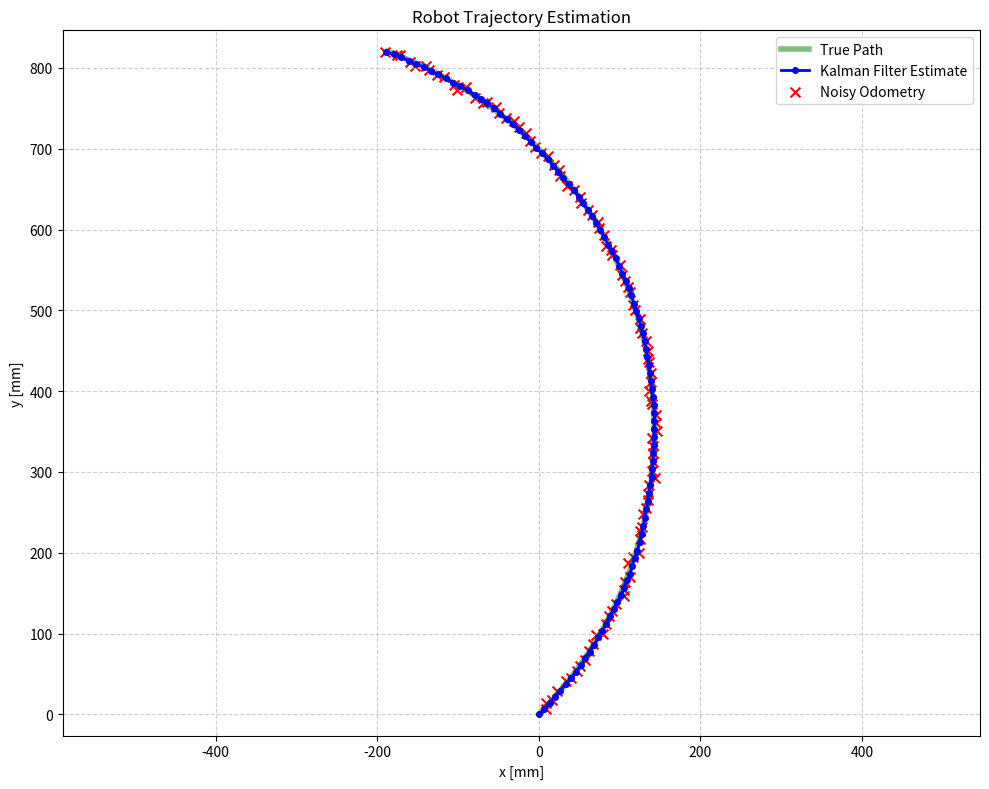
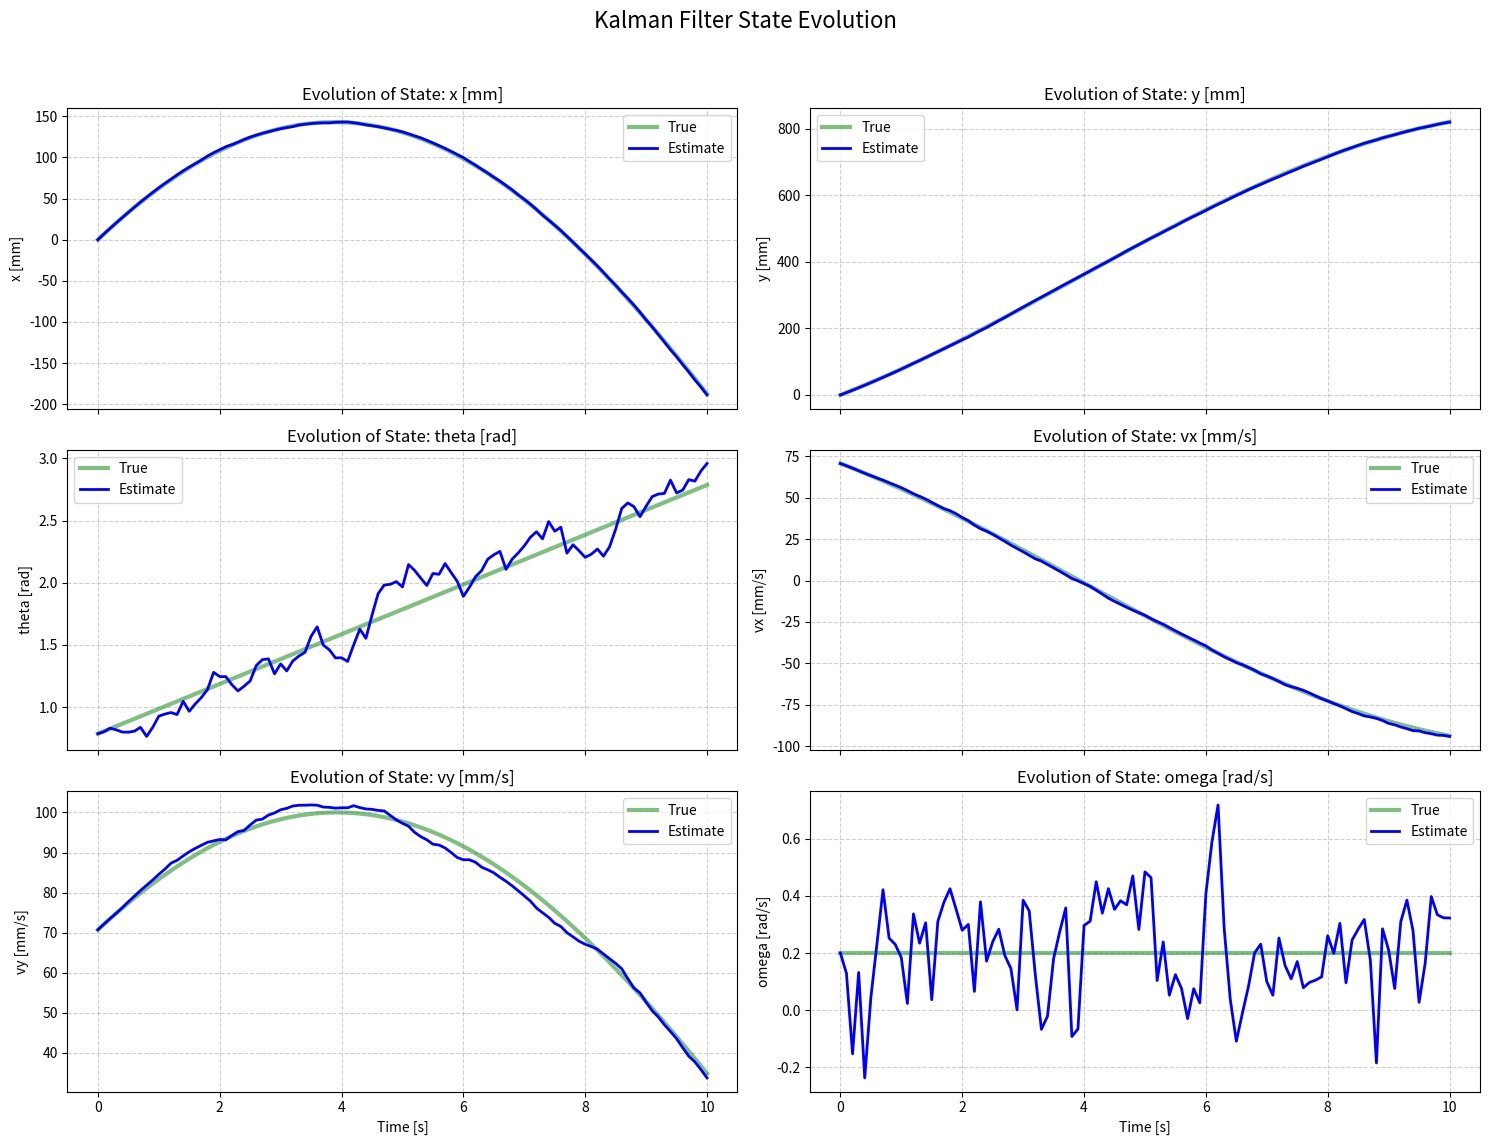

Python code for these plots, in order:
import math
import numpy as np
import matplotlib.pyplot as plt

# Constants
WHEEL_RADIUS = 50  # [mm]
WHEEL_BASE = 1000  # [mm]


class RobotState:
    def __init__(self, x, y, theta, vx, vy, omega):
        self.x = x  # Position in x direction [mm]
        self.y = y  # Position in y direction [mm]
        self.theta = theta  # Orientation in radians
        self.vx = vx  # Linear velocity in x direction [mm/s]
        self.vy = vy  # Linear velocity in y direction [mm/s]
        self.omega = omega  # Angular velocity [rad/s]

    def to_array(self):
        # Convert the state to a numpy array for easier manipulation
        return np.array([self.x, self.y, self.theta, self.vx, self.vy, self.omega])

    @classmethod
    def from_npy(cls, arr):
        # Create a RobotState instance from a numpy array
        if len(arr) != 6:
            raise ValueError("Array must have exactly 6 elements.")
        return cls(arr[0], arr[1], arr[2], arr[3], arr[4], arr[5])


class OdomData:
    def __init__(self, x, y, theta, timestamp):
        self.odom_x = x  # Odometer x position [mm]
        self.odom_y = y  # Odometer y position [mm]
        self.odom_theta = theta  # Odometer orientation [radians]
        self.timestamp = timestamp  # Timestamp of the odometry data [seconds]


class IMUData:
    def __init__(self, acc_x, acc_y, gyro_z, timestamp):
        self.acc_x = acc_x  # Acceleration in robot's x direction [mm/s^2]
        self.acc_y = acc_y  # Acceleration in robot's y direction [mm/s^2]
        self.gyro_z = gyro_z  # Angular velocity around z axis [rad/s]
        self.timestamp = timestamp  # Timestamp of the IMU data [seconds]


class KalmanFilter:
    def __init__(self, initial_state: RobotState, initial_timestamp: float):
        # State vector: [x, y, theta, vx, vy, omega]
        self.state = initial_state  # Initial state of the robot
        self.P = np.eye(6)  # Initial covariance matrix
        self.P[0, 0] = 0.1  # Position uncertainty in x [mm^2]
        self.P[1, 1] = 0.1  # Position uncertainty in y [mm^2]
        self.P[2, 2] = 0.01  # Orientation uncertainty [rad^2]
        self.P[3, 3] = 0.1  # Velocity uncertainty in x [mm^2/s^2]
        self.P[4, 4] = 0.1  # Velocity uncertainty in y [mm^2/s^2]
        self.P[5, 5] = 0.1  # Angular velocity uncertainty [rad^2/s^2]
        self.Q = np.eye(6)  # Process noise covariance
        self.Q[0, 0] = 0.01    # X position noise
        self.Q[1, 1] = 0.01    # Y position noise
        self.Q[2, 2] = 0.005   # Orientation noise
        self.Q[3, 3] = 0.1     # Velocity noise in x
        self.Q[4, 4] = 0.1     # Velocity noise in y
        self.Q[5, 5] = 0.05    # Angular velocity noise
        # [x, y, theta] Odometry measurement noise covariance
        self.R_odom = np.eye(3)
        self.R_odom[0, 0] = 5.0  # Position uncertainty in x [mm^2]
        self.R_odom[1, 1] = 5.0  # Position uncertainty in y [mm^2]
        self.R_odom[2, 2] = 0.1  # Orientation uncertainty [rad^2]
        # [omega] IMU measurement noise covariance
        self.R_imu = np.array([[0.05]])  # Yaw rate noise [rad^2/s^2]
        self.last_timestamp = initial_timestamp  # [seconds]

    def normalize_angle(self, angle: float) -> float:
        """Normalizes an angle to be within -pi to pi."""
        return (angle + np.pi) % (2 * np.pi) - np.pi

    def F(self, dt):
        # State Transition Matrix (F) for a constant acceleration model
        # Each row is a partial derivative of the new state with respect to the old state
        # [dX/dx, dX/dy, dX/dtheta, dX/dvx, dX/dvy, dX/domega]
        # [dY/dx, dY/dy, dY/dtheta, dY/dvx, dY/dvy, dY/domega]
        # [dTheta/dx, dTheta/dy, dTheta/dtheta, dTheta/dvx, dTheta/dvy, dTheta/domega]
        # [dVx/dx, dVx/dy, dVx/dtheta, dVx/dvx, dVx/dvy, dVx/domega]
        # [dVy/dx, dVy/dy, dVy/dtheta, dVy/dvx, dVy/dvy, dVy/domega]
        # [dOmega/dx, dOmega/dy, dOmega/dtheta, dOmega/dvx, dOmega/dvy, dOmega/domega]
        return np.array([
            [1, 0, 0, dt, 0,  0],
            [0, 1, 0, 0,  dt, 0],
            [0, 0, 1, 0,  0,  dt],
            [0, 0, 0, 1,  0,  0],
            [0, 0, 0, 0,  1,  0],
            [0, 0, 0, 0,  0,  1]
        ])

    def B(self, dt):
        # Control Input Model (B) for a constant acceleration model
        # Each row is a partial derivative of the new state with respect to the control input
        # [dX/dax, dX/day]
        # [dY/dax, dY/day]
        # [dTheta/dax, dTheta/day]
        # [dVx/dax, dVx/day]
        # [dVy/dax, dVy/day]
        # [dOmega/dax, dOmega/day]
        return np.array([
            [0.5 * dt**2, 0],
            [0, 0.5 * dt**2],
            [0, 0],
            [dt, 0],
            [0, dt],
            [0, 0]
        ])

    def predict_with_dynamics_model(self, imu_data: IMUData):
        """
        Predicts the next state using a constant acceleration model.
        IMU accelerations are treated as control inputs.
        """
        dt = imu_data.timestamp - self.last_timestamp
        if dt <= 0:
            return

        theta = self.state.theta
        # Convert robot-frame acceleration to global-frame acceleration
        global_acc_x = imu_data.acc_x * \
            np.cos(theta) - imu_data.acc_y * np.sin(theta)
        global_acc_y = imu_data.acc_x * \
            np.sin(theta) + imu_data.acc_y * np.cos(theta)

        # State Transition Matrix (F) for a constant acceleration model
        F = self.F(dt)

        # Control Input Model (B)
        B = self.B(dt)

        # Control Vector (u)
        u = np.array([global_acc_x, global_acc_y])

        # Predict state: x_pred = F * x + B * u
        predicted_state_arr = F @ self.state.to_array() + B @ u
        self.state = RobotState.from_npy(predicted_state_arr)
        self.state.theta = self.normalize_angle(self.state.theta)

        # Predict covariance: P_pred = F * P * F.T + Q
        self.P = F @ self.P @ F.T + self.Q
        # Update the last timestamp
        self.last_timestamp = imu_data.timestamp

    def predict_with_kinematics_model(self, left_vel, right_vel, dt):
        pass

    def update_odom(self, odom_data: OdomData):
        z = np.array(
            [odom_data.odom_x, odom_data.odom_y, odom_data.odom_theta])
        # Odometry Measurement Model
        H = np.array([
            [1, 0, 0, 0, 0, 0],  # [x]
            [0, 1, 0, 0, 0, 0],  # [y]
            [0, 0, 1, 0, 0, 0]  # [theta]
        ])
        # Calculate the innovation and normalize theta
        y = z - H @ self.state.to_array()
        y[2] = self.normalize_angle(y[2])
        # Calculate the Kalman Gain [K] using the innovation covariance [S]
        S = H @ self.P @ H.T + self.R_odom
        K = self.P @ H.T @ np.linalg.inv(S)
        # Update the state estimate and covariance
        self.state = RobotState.from_npy(self.state.to_array() + K @ y)
        self.state.theta = self.normalize_angle(self.state.theta)
        self.P = (np.eye(self.P.shape[0]) - K @ H) @ self.P

    def update_imu(self, imu_data: IMUData):
        z = np.array([imu_data.gyro_z])
        # IMU Measurement Model
        H = np.array([
            [0, 0, 0, 0, 0, 1]  # [omega]
        ])
        # Calculate the innovation
        y = z - H @ self.state.to_array()
        # Calculate the Kalman Gain [K] using the innovation covariance [S]
        S = H @ self.P @ H.T + self.R_imu
        K = self.P @ H.T @ np.linalg.inv(S)
        # Update the state estimate and covariance
        self.state = RobotState.from_npy(self.state.to_array() + K @ y)
        self.state.theta = self.normalize_angle(self.state.theta)
        self.P = (np.eye(self.P.shape[0]) - K @ H) @ self.P


if __name__ == "__main__":
    # --- Simulation Setup ---
    # Initial state and time
    initial_timestamp = 0.0
    initial_state = RobotState(
        x=0, y=0, theta=np.pi/4, vx=100.0, vy=0, omega=0.2)

    # Let's adjust initial velocities to match the initial theta for a smooth start
    V = 100.0  # Speed in the robot's forward direction
    initial_state.vx = V * np.cos(initial_state.theta)
    initial_state.vy = V * np.sin(initial_state.theta)

    kf = KalmanFilter(initial_state, initial_timestamp)

    # Lists to store data for plotting
    timestamps = [initial_timestamp]
    estimated_states = [kf.state.to_array().copy()]
    true_states = [initial_state.to_array().copy()]
    odom_readings = []

    # Simulation parameters
    total_time = 10.0
    dt = 0.1
    num_steps = int(total_time / dt)

    # --- Simulation Loop ---
    for i in range(1, num_steps + 1):
        timestamp = i * dt

        # 1. Define True Motion (a gentle circular arc)
        true_V = 100.0  # Constant forward speed
        true_omega = 0.2  # Constant turn rate [rad/s]

        # Robot-frame centripetal acceleration needed to turn
        # This is our "control input" for the prediction step
        true_acc_x = 0  # No change in forward speed
        true_acc_y = true_V * true_omega  # Centripetal acceleration a = V*omega

        # Get previous true state
        last_true_state = true_states[-1]

        # Update true state based on motion
        true_theta_new = last_true_state[2] + true_omega * dt
        true_vx_new = true_V * np.cos(true_theta_new)
        true_vy_new = true_V * np.sin(true_theta_new)
        true_x_new = last_true_state[0] + true_vx_new * dt
        true_y_new = last_true_state[1] + true_vy_new * dt

        current_true_state = np.array(
            [true_x_new, true_y_new, true_theta_new, true_vx_new, true_vy_new, true_omega])
        true_states.append(current_true_state)

        # 2. Prediction Step
        # Create IMU data object for prediction (using true acceleration as control input)
        predict_imu = IMUData(
            acc_x=true_acc_x, acc_y=true_acc_y, gyro_z=0, timestamp=timestamp)
        kf.predict_with_dynamics_model(predict_imu)

        # 3. Correction Step (with noisy sensor data)
        # Create noisy Odometry measurement
        odom_noise = np.random.multivariate_normal(np.zeros(3), kf.R_odom)
        odom_data = OdomData(
            x=true_x_new + odom_noise[0],
            y=true_y_new + odom_noise[1],
            theta=kf.normalize_angle(true_theta_new + odom_noise[2]),
            timestamp=timestamp
        )
        kf.update_odom(odom_data)
        odom_readings.append([odom_data.odom_x, odom_data.odom_y])

        # Create noisy IMU measurement
        imu_gyro_noise = np.random.normal(0, np.sqrt(kf.R_imu[0, 0]))
        update_imu = IMUData(
            acc_x=true_acc_x,  # Accelerations not used in update
            acc_y=true_acc_y,
            gyro_z=true_omega + imu_gyro_noise,
            timestamp=timestamp
        )
        kf.update_imu(update_imu)

        # Store results for plotting
        timestamps.append(timestamp)
        estimated_states.append(kf.state.to_array().copy())

    # --- Plotting ---
    estimated_states = np.array(estimated_states)
    true_states = np.array(true_states)
    odom_readings = np.array(odom_readings)

    # Plot Robot Trajectory
    plt.figure(figsize=(10, 8))
    plt.plot(true_states[:, 0], true_states[:, 1], 'g-',
             linewidth=4, alpha=0.5, label='True Path')
    plt.plot(estimated_states[:, 0], estimated_states[:, 1], 'b.-',
             linewidth=2, markersize=8, label='Kalman Filter Estimate')
    plt.scatter(odom_readings[:, 0], odom_readings[:, 1],
                c='r', marker='x', s=50, label='Noisy Odometry')
    plt.xlabel('x [mm]')
    plt.ylabel('y [mm]')
    plt.title('Robot Trajectory Estimation')
    plt.legend()
    plt.grid(True, linestyle='--', alpha=0.6)
    plt.axis('equal')
    plt.tight_layout()
    plt.savefig('robot_trajectory.png', dpi=300)
    plt.show()

    # Plot individual states
    fig, axes = plt.subplots(3, 2, figsize=(15, 12), sharex=True)
    state_labels = ['x [mm]', 'y [mm]', 'theta [rad]',
                    'vx [mm/s]', 'vy [mm/s]', 'omega [rad/s]']
    for i, (ax, label) in enumerate(zip(axes.flat, state_labels)):
        ax.plot(timestamps, true_states[:, i], 'g-',
                linewidth=3, alpha=0.5, label='True')
        ax.plot(timestamps, estimated_states[:, i],
                'b-', linewidth=2, label='Estimate')
        ax.set_ylabel(label)
        ax.set_title(f'Evolution of State: {label}')
        ax.grid(True, linestyle='--', alpha=0.6)
        ax.legend()
    axes.flat[-1].set_xlabel('Time [s]')
    axes.flat[-2].set_xlabel('Time [s]')
    fig.suptitle('Kalman Filter State Evolution', fontsize=16)
    plt.tight_layout(rect=[0, 0.03, 1, 0.96])
    plt.savefig('kalman_filter_states.png', dpi=300)
    plt.show()

    print("Figures saved successfully.")
